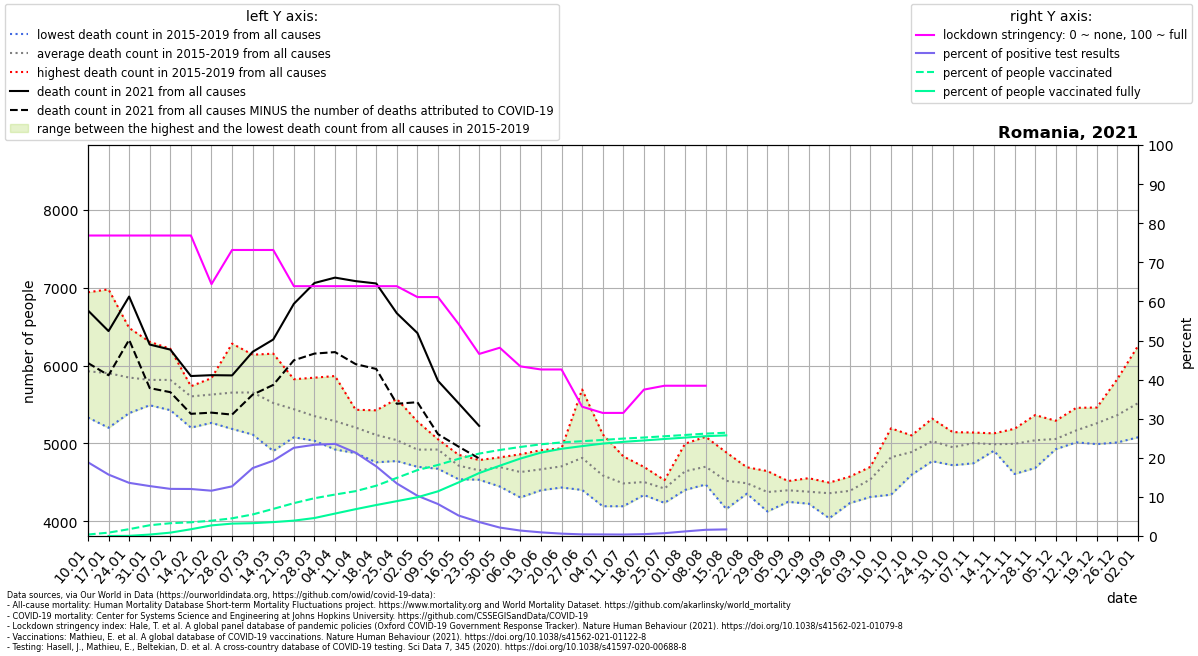

The file beside this chart, header and first rows:
location, date, time, time_unit, deaths_2010_all_ages, deaths_2011_all_ages, deaths_2012_all_ages, deaths_2013_all_ages, deaths_2014_all_ages, deaths_2015_all_ages, deaths_2016_all_ages, deaths_2017_all_ages, deaths_2018_all_ages, deaths_2019_all_ages, deaths_2020_all_ages, deaths_2021_all_ages, new_deaths, new_cases_smoothed, new_tests_smoothed, stringency_index, people_vaccinated, people_fully_vaccinated, population, positive_test_percent
Romania, 2021-01-10, 1, weekly, , , , , , 5803, 5770, 6940, 5333, 5784, 5346, 6707, 675.0, 3926, 20819, 76.85, 72196, , 19237682, 18.86
Romania, 2021-01-17, 2, weekly, , , , , , 5848, 5345, 6977, 5201, 6136, 5376, 6442, 567.0, 3711, 23631, 76.85, 165320, 875.0, 19237682, 15.71
Romania, 2021-01-24, 3, weekly, , , , , , 5602, 5389, 6482, 5500, 6256, 5419, 6885, 555.0, 2744, 20186, 76.85, 336480, 8216, 19237682, 13.59
Romania, 2021-01-31, 4, weekly, , , , , , 5508, 5514, 6304, 5490, 6259, 5350, 6269, 559.0, 2523, 19760, 76.85, 529470, 71090, 19237682, 12.77
Romania, 2021-02-07, 5, weekly, , , , , , 5560, 5427, 6066, 5808, 6215, 5432, 6204, 546.0, 2404, 19946, 76.85, 628676, 164981, 19237682, 12.05
Romania, 2021-02-14, 6, weekly, , , , , , 5688, 5203, 5725, 5668, 5734, 5433, 5865, 485.0, 2400, 19961, 76.85, 674858, 332108, 19237682, 12.02
Romania, 2021-02-21, 7, weekly, , , , , , 5815, 5264, 5721, 5838, 5497, 5385, 5876, 481.0, 2408, 20792, 64.42, 752032, 521925, 19237682, 11.58
Romania, 2021-02-28, 8, weekly, , , , , , 6281, 5186, 5593, 5859, 5344, 5211, 5873, 503.0, 2888, 22745, 73.15, 870677, 609568, 19237682, 12.7
Romania, 2021-03-07, 9, weekly, , , , , , 6139, 5114, 5398, 6111, 5508, 5341, 6176, 550.0, 3516, 20242, 73.15, 1059903, 631102, 19237682, 17.37
Romania, 2021-03-14, 10, weekly, , , , , , 5909, 4903, 5133, 6152, 5498, 5182, 6334, 583.0, 4117, 21374, 73.15, 1333983, 683997, 19237682, 19.26
Romania, 2021-03-21, 11, weekly, , , , , , 5824, 5115, 5079, 5734, 5445, 5097, 6792, 725.0, 5048, 22375, 63.89, 1616505, 755752, 19237682, 22.56
Romania, 2021-03-28, 12, weekly, , , , , , 5844, 5090, 5034, 5427, 5359, 5032, 7059, 906.0, 5542, 23751, 63.89, 1857941, 884489, 19237682, 23.34
Romania, 2021-04-04, 13, weekly, , , , , , 5865, 5225, 4955, 5465, 4922, 5180, 7128, 956.0, 5556, 23579, 63.89, 2039477, 1103473, 19237682, 23.56
Romania, 2021-04-11, 14, weekly, , , , , , 5432, 5224, 4876, 5300, 5186, 5190, 7083, 1065, 4957, 23268, 63.89, 2206955, 1320253, 19237682, 21.3
Romania, 2021-04-18, 15, weekly, , , , , , 5425, 4758, 5030, 5236, 5094, 5237, 7053, 1097, 3806, 21359, 63.89, 2474578, 1523857, 19237682, 17.82
Romania, 2021-04-25, 16, weekly, , , , , , 5571, 4860, 5223, 4774, 4783, 5126, 6671, 1162, 2818, 20964, 63.89, 2859707, 1714326, 19237682, 13.44
Romania, 2021-05-02, 17, weekly, , , , , , 5282, 4700, 4892, 4868, 4860, 5092, 6417, 888.0, 1967, 19093, 61.11, 3241232, 1906857, 19237682, 10.3
Romania, 2021-05-09, 18, weekly, , , , , , 5053, 4918, 4939, 4675, 5023, 4861, 5803, 684.0, 1315, 16088, 61.11, 3495761, 2198390, 19237682, 8.175
Romania, 2021-05-16, 19, weekly, , , , , , 4822, 4854, 4665, 4540, 4696, 4817, 5516, 557.0, 1033, 19747, 54.23, 3796038, 2636623, 19237682, 5.233
Romania, 2021-05-23, 20, weekly, , , , , , 4667, 4646, 4534, 4637, 4787, 4870, 5225, 418.0, 648.1, 18138, 46.56, 4054783, 3097191, 19237682, 3.573
Romania, 2021-05-30, 21, weekly, , , , , , 4769, 4821, 4447, 4676, 4770, 4560, , 335.0, 381.1, 17671, 48.15, 4231556, 3458201, 19237682, 2.156
Romania, 2021-06-06, 22, weekly, , , , , , 4306, 4734, 4628, 4861, 4635, 4559, , 539.0, 222.3, 15983, 43.38, 4380415, 3810565, 19237682, 1.391
Romania, 2021-06-13, 23, weekly, , , , , , 4913, 4399, 4709, 4656, 4660, 4910, , 1019, 150.6, 16132, 42.59, 4511192, 4101793, 19237682, 0.9332
Romania, 2021-06-20, 24, weekly, , , , , , 4682, 4819, 4434, 4658, 4937, 5079, , 492.0, 93.2, 15428, 42.59, 4604078, 4291684, 19237682, 0.6041
Romania, 2021-06-27, 25, weekly, , , , , , 4410, 5692, 4647, 4403, 4919, 4677, 5283, 927.0, 58.78, 14160, 33.07, 4663860, 4421919, 19237682, 0.4151
Romania, 2021-07-04, 26, weekly, , , , , , 4283, 4683, 5117, 4194, 4671, 4827, , 675.0, 52.33, 13077, 31.48, 4726680, 4546258, 19237682, 0.4001
Romania, 2021-07-11, 27, weekly, , , , , , 4434, 4194, 4381, 4591, 4834, 5288, , 289.0, 42.61, 11396, 31.48, 4793615, 4632599, 19237682, 0.3739
Romania, 2021-07-18, 28, weekly, , , , , , 4604, 4501, 4382, 4699, 4338, 4900, , 36.0, 48.84, 10317, 37.44, 4844703, 4701891, 19237682, 0.4733
Romania, 2021-07-25, 29, weekly, , , , , , 4416, 4237, 4529, 4502, 4424, 4727, , 15.0, 73.04, 10113, 38.43, 4907781, 4773145, 19237682, 0.7223
Romania, 2021-08-01, 30, weekly, , , , , , 4997, 4577, 4403, 4505, 4728, 4951, , 18.0, 127.9, 10933, 38.43, 4970457, 4841784, 19237682, 1.17
Romania, 2021-08-08, 31, weekly, , , , , , 4551, 4688, 5085, 4708, 4473, 5560, , 30.0, 191.9, 12094, 38.43, 5037404, 4910194, 19237682, 1.587
Romania, 2021-08-15, 32, weekly, , , , , , 4439, 4159, 4885, 4689, 4425, 5318, , 18.0, 248.6, 14743, , 5081245, 4951182, 19237682, 1.687
Romania, 2021-08-22, 33, weekly, , , , , , 4503, 4410, 4355, 4694, 4485, 5272, , , , , , , , , 
Romania, 2021-08-29, 34, weekly, , , , , , 4127, 4296, 4271, 4542, 4645, 5169, , , , , , , , , 
Romania, 2021-09-05, 35, weekly, , , , , , 4413, 4250, 4405, 4408, 4517, 5219, , , , , , , , , 
Romania, 2021-09-12, 36, weekly, , , , , , 4554, 4471, 4301, 4349, 4227, 5074, , , , , , , , , 
Romania, 2021-09-19, 37, weekly, , , , , , 4040, 4497, 4494, 4454, 4319, 5024, , , , , , , , , 
Romania, 2021-09-26, 38, weekly, , , , , , 4574, 4234, 4301, 4520, 4327, 5067, , , , , , , , , 
Romania, 2021-10-03, 39, weekly, , , , , , 4313, 4674, 4366, 4643, 4699, 5050, , , , , , , , , 
Romania, 2021-10-10, 40, weekly, , , , , , 4342, 4768, 4981, 5194, 4826, 5382, , , , , , , , , 
Romania, 2021-10-17, 41, weekly, , , , , , 4598, 5103, 4942, 5048, 4757, 5796, , , , , , , , , 
Romania, 2021-10-24, 42, weekly, , , , , , 4917, 5187, 4952, 5318, 4772, 6215, , , , , , , , , 
Romania, 2021-10-31, 43, weekly, , , , , , 4962, 5033, 4895, 5145, 4720, 6512, , , , , , , , , 
Romania, 2021-11-07, 44, weekly, , , , , , 4984, 5092, 5061, 5140, 4745, 7010, , , , , , , , , 
Romania, 2021-11-14, 45, weekly, , , , , , 5129, 4963, 4987, 4963, 4906, 7754, , , , , , , , , 
Romania, 2021-11-21, 46, weekly, , , , , , 5188, 5097, 4999, 5082, 4608, 7992, , , , , , , , , 
Romania, 2021-11-28, 47, weekly, , , , , , 5074, 5088, 4991, 5364, 4685, 8372, , , , , , , , , 
Romania, 2021-12-05, 48, weekly, , , , , , 4926, 5126, 5014, 5291, 4928, 8515, , , , , , , , , 
Romania, 2021-12-12, 49, weekly, , , , , , 5043, 5297, 5027, 5457, 5014, 8602, , , , , , , , , 
Romania, 2021-12-19, 50, weekly, , , , , , 4991, 5356, 5249, 5461, 5239, 8172, , , , , , , , , 
Romania, 2021-12-26, 51, weekly, , , , , , 5179, 5829, 5176, 5623, 5013, 7425, , , , , , , , , 
Romania, 2022-01-02, 52, weekly, , , , , , 5249, 6253, 5237, 5768, 5079, 7425, , , , , , , , , 
